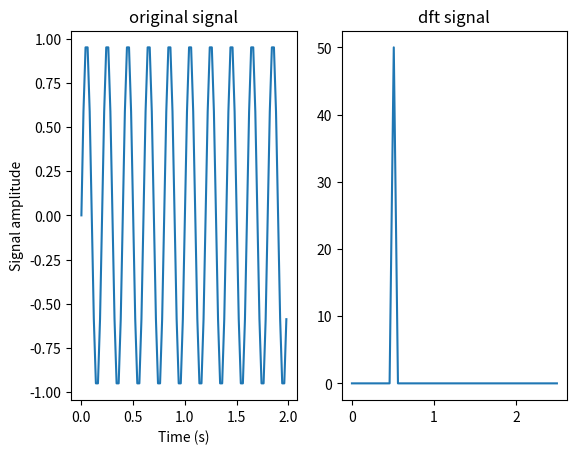

Generate this figure with matplotlib:
from matplotlib import pyplot as plt
import numpy as np 
import scipy

#Frequency in terms of Hertz
fre  = 5 
#Sample rate
fre_samp = 50
t = np.linspace(0, 2, 2 * fre_samp, endpoint = False )
a = np.sin(fre  * 2 * np.pi * t)
figure, (axis1, axis2) = plt.subplots(1, 2)
axis1.plot(t, a)
axis1.set_xlabel ('Time (s)')
axis1.set_ylabel ('Signal amplitude')
axis1.set_title("original signal")
# plt.show()

#do DFT and visualize:
af = scipy.fft.fft(a)
t_at = np.linspace(0, fre/2, fre_samp)
axis2.plot(t_at, np.abs(af[:fre_samp]))
axis2.set_title("dft signal")
plt.show()
